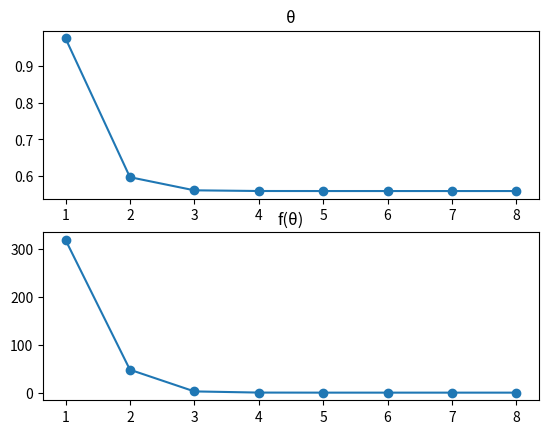

This chart was generated by the following Python code:
from math import sin, pi
from matplotlib import pyplot as plt
def f(x):
    return 100**2/9.8*(sin(x) + 0.5*sin(2*x)) - 1000

def regulaFalsi(a, b, e, n):
    k = 0
    array = []
    fa = f(a)
    fb = f(b)
    while k < n:
        k += 1

        x = a - ((b - a)*fa/(fb-fa))
        fx = f(x)
        array.append((x, fx))
        if abs(fx) < e:
            return array
        if fa * fx < 0:
            fb = fx
            b = x
        else:
            fa = fx
            a = x
    return

a = 0.5
b = 1.5
e = 10**-5
n = 100

array = regulaFalsi(a, b, e, n)

if array:
    print(f"O intervalo inicial {(a, b)} convergiu em {len(array)} iterações para {array[-1][0]}")

    fig, ax = plt.subplots(2, 1)

    ax[0].plot([i+1 for i in range(len(array))], [t[0] for t in array], marker = 'o')
    ax[0].set_title("θ")

    ax[1].plot([i+1 for i in range(len(array))], [t[1] for t in array], marker = 'o')
    ax[1].set_title("f(θ)")
    plt.show()
else:
    print(f"Nenhuma raíz encontrada dentro de {n}  iterações")
